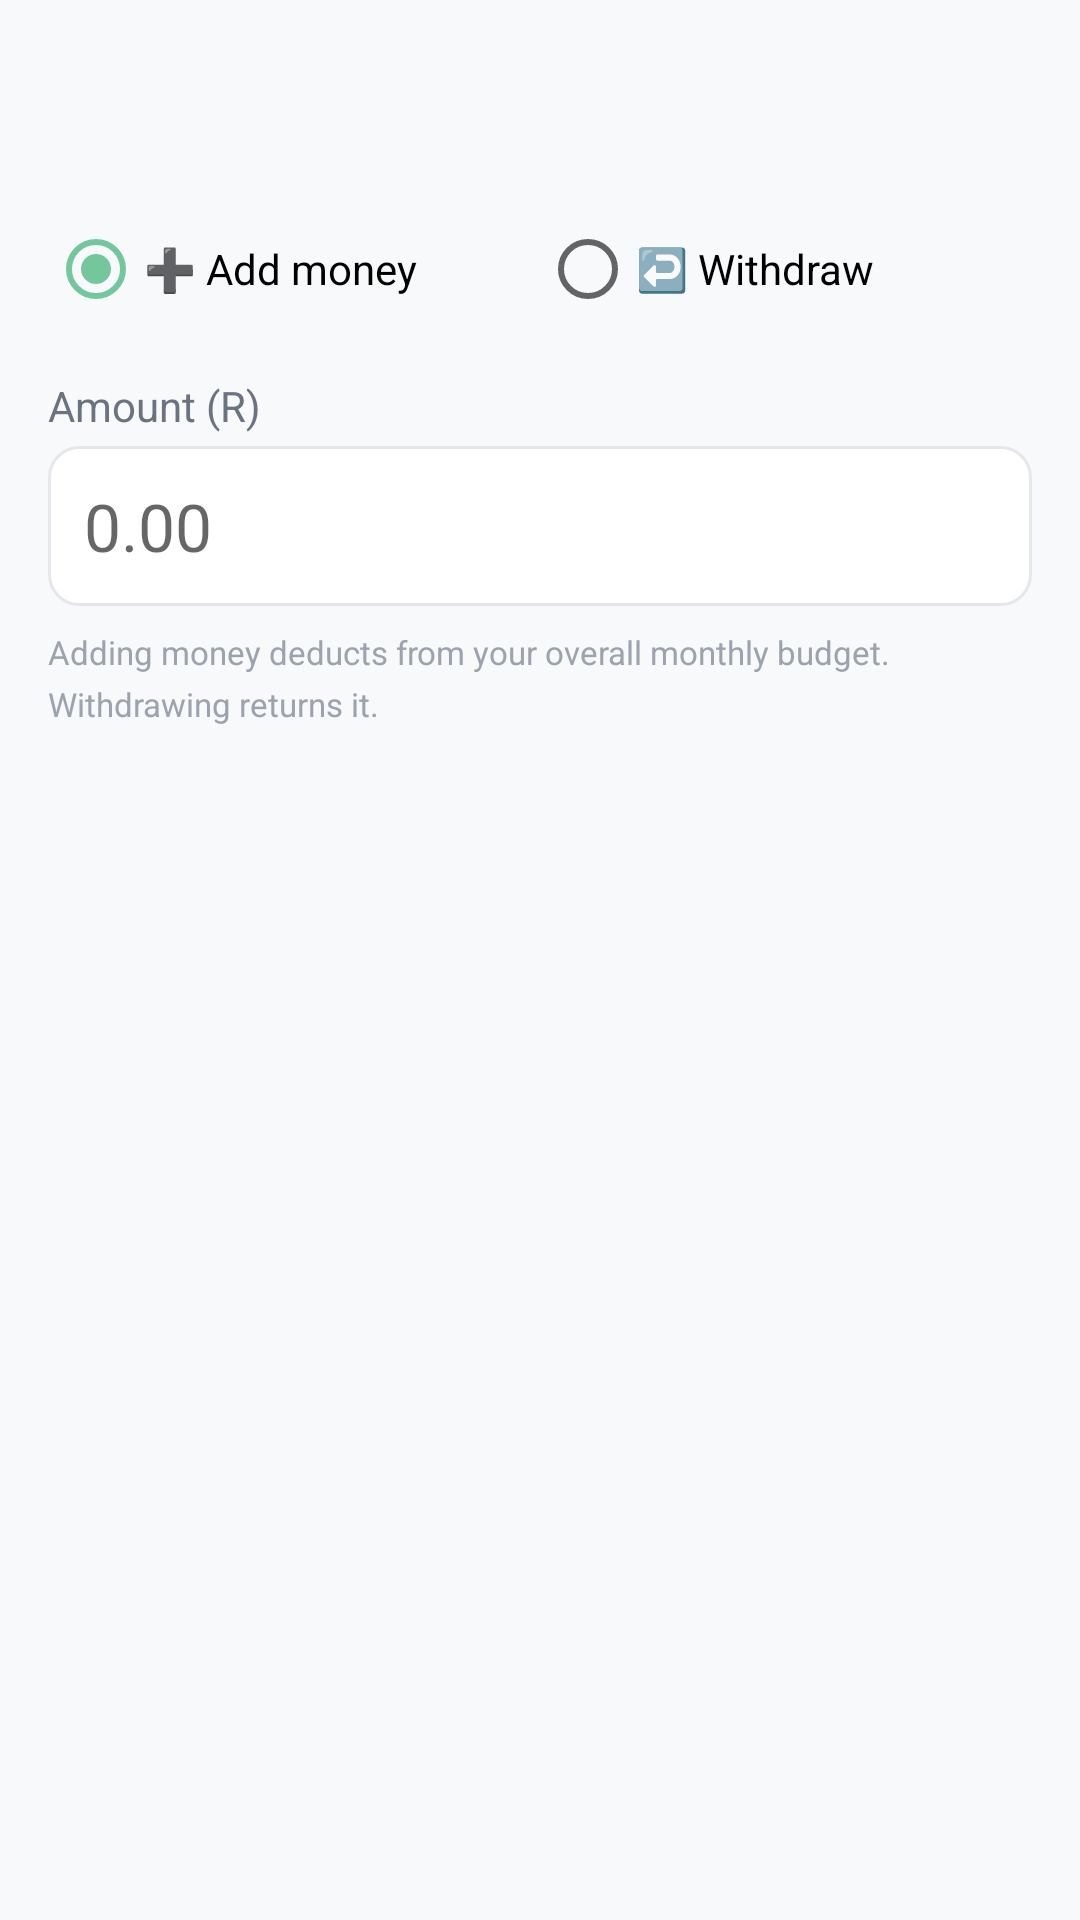

Here is an Android app screen rendered from its layout file. Give the layout XML and the strings, colors and styles it references.
<!-- AndroidManifest.xml: application theme Theme.BudgetBuddy -->
<!-- res/layout/dialog_contribution.xml -->
<?xml version="1.0" encoding="utf-8"?>
<LinearLayout xmlns:android="http://schemas.android.com/apk/res/android"
    android:layout_width="match_parent"
    android:layout_height="wrap_content"
    android:orientation="vertical"
    android:padding="16dp">

    
    <TextView
        android:id="@+id/tv_contribution_info"
        android:layout_width="match_parent"
        android:layout_height="wrap_content"
        android:textSize="13sp"
        android:textColor="@color/text_secondary"
        android:lineSpacingMultiplier="1.4"
        android:background="@color/background"
        android:padding="10dp"
        android:layout_marginBottom="12dp" />

    
    <RadioGroup
        android:id="@+id/rg_contribution_direction"
        android:layout_width="match_parent"
        android:layout_height="wrap_content"
        android:orientation="horizontal"
        android:layout_marginBottom="12dp">

        <RadioButton
            android:id="@+id/rb_add"
            android:layout_width="0dp"
            android:layout_height="wrap_content"
            android:layout_weight="1"
            android:text="➕ Add money"
            android:textSize="14sp"
            android:checked="true" />

        <RadioButton
            android:id="@+id/rb_withdraw"
            android:layout_width="0dp"
            android:layout_height="wrap_content"
            android:layout_weight="1"
            android:text="↩️ Withdraw"
            android:textSize="14sp" />
    </RadioGroup>

    <TextView
        android:layout_width="wrap_content"
        android:layout_height="wrap_content"
        android:text="Amount (R)"
        android:textSize="14sp"
        android:textColor="@color/text_secondary"
        android:layout_marginBottom="4dp" />

    <EditText
        android:id="@+id/et_contribution_amount"
        android:layout_width="match_parent"
        android:layout_height="wrap_content"
        android:inputType="numberDecimal"
        android:hint="0.00"
        android:textSize="22sp"
        android:textColor="@color/text_primary"
        android:background="@drawable/bg_input_field"
        android:padding="12dp" />

    <TextView
        android:layout_width="match_parent"
        android:layout_height="wrap_content"
        android:layout_marginTop="8dp"
        android:text="Adding money deducts from your overall monthly budget. Withdrawing returns it."
        android:textSize="11sp"
        android:textColor="@color/text_hint"
        android:lineSpacingMultiplier="1.3" />

</LinearLayout>
<!-- resources referenced by this layout -->
<resources>
  <color name="background">#F8F9FA</color>
  <color name="text_hint">#9CA3AF</color>
  <color name="text_primary">#1A1A2E</color>
  <color name="text_secondary">#6B7280</color>
  <!-- drawable bg_input_field (drawable) -->
  <?xml version="1.0" encoding="utf-8"?>
  <shape xmlns:android="http://schemas.android.com/apk/res/android" android:shape="rectangle">
      <solid android:color="@color/surface"/>
      <stroke android:width="1dp" android:color="@color/card_border"/>
      <corners android:radius="10dp"/>
  </shape>
  <style name="Theme.BudgetBuddy" parent="Theme.MaterialComponents.Light.NoActionBar">
          <item name="colorPrimary">@color/primary</item>
          <item name="colorPrimaryDark">@color/primary_dark</item>
          <item name="colorAccent">@color/accent_green</item>
          <item name="android:windowBackground">@color/background</item>
          <item name="android:statusBarColor">@color/surface</item>
          <item name="android:windowLightStatusBar">true</item>
          <item name="android:navigationBarColor">@color/nav_background</item>
      </style>
  <color name="surface">#FFFFFF</color>
  <color name="card_border">#E5E7EB</color>
  <color name="primary">#2D6A4F</color>
  <color name="primary_dark">#1B4332</color>
  <color name="accent_green">#74C69D</color>
  <color name="nav_background">#FFFFFF</color>
</resources>
